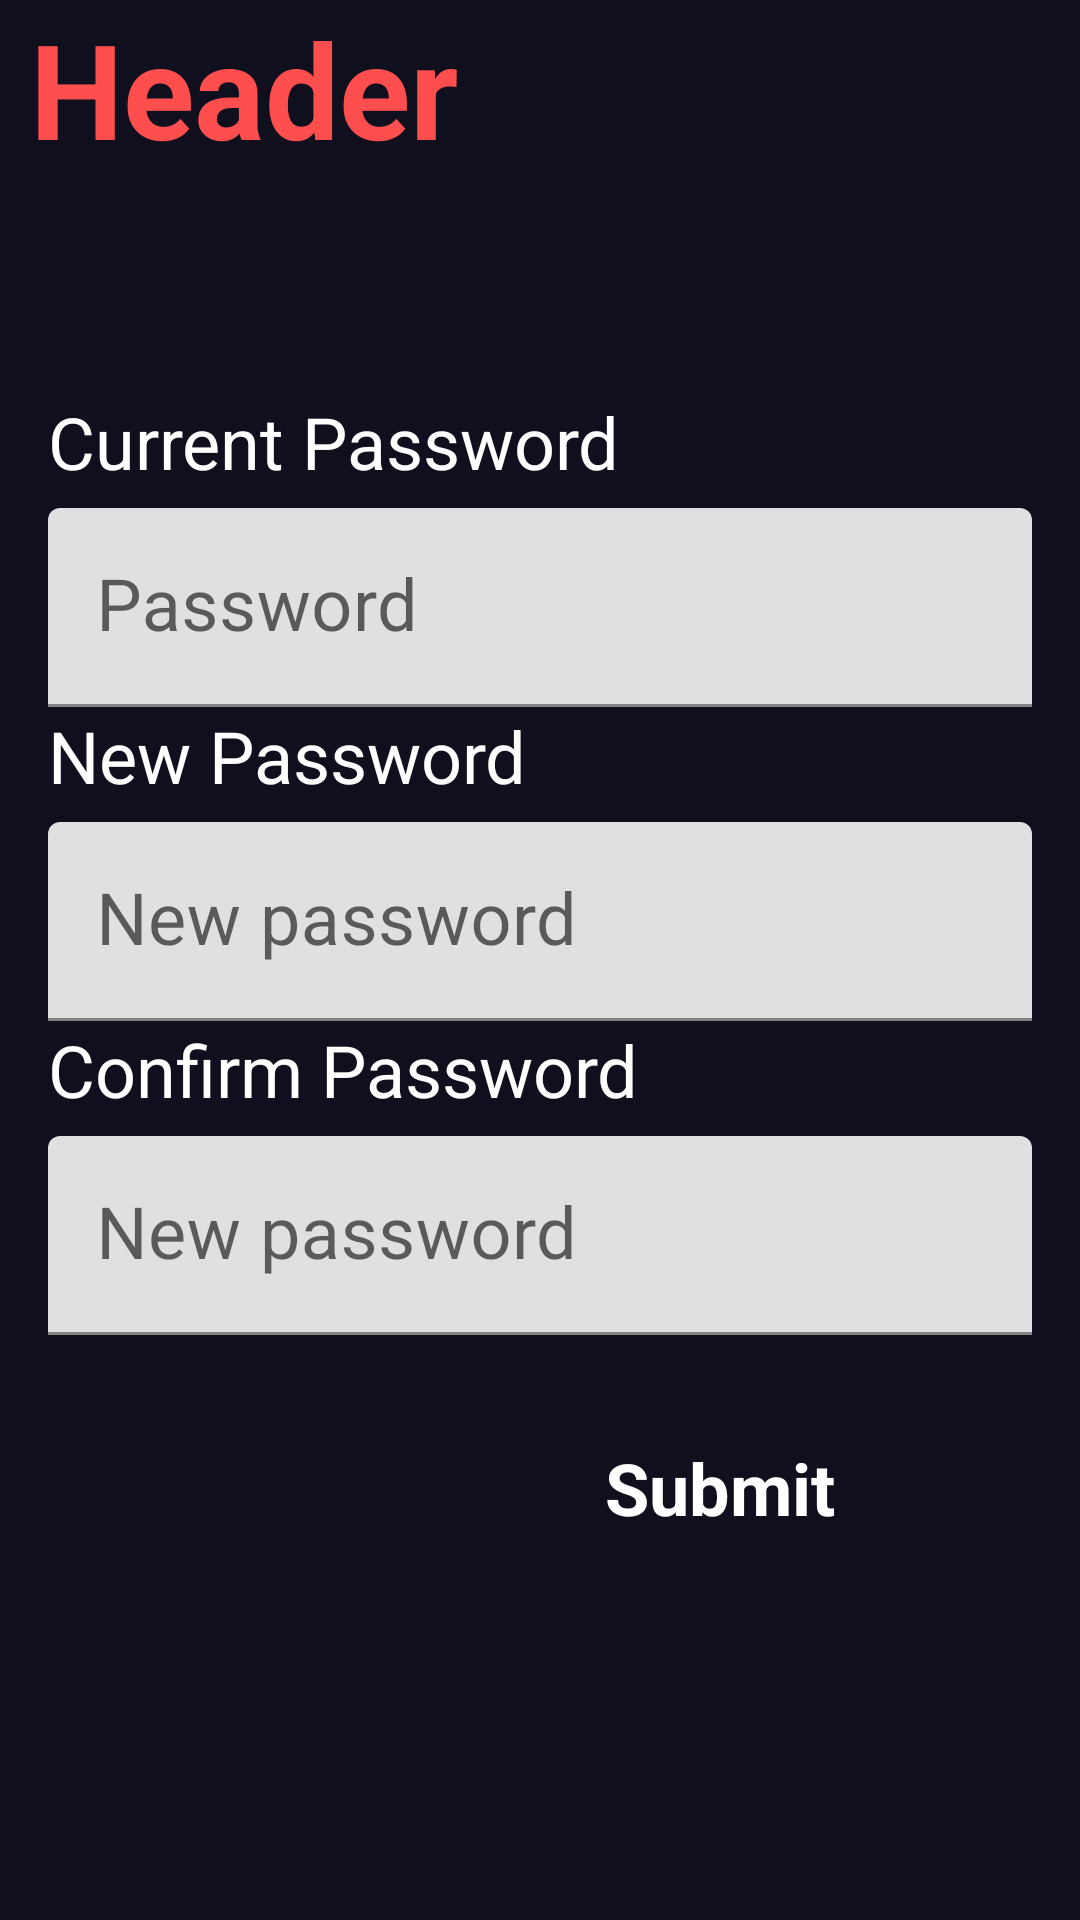

Reconstruct the res/layout file that produces this screen, plus the resources it refers to.
<!-- AndroidManifest.xml: application theme Theme.WhatsFood -->
<!-- res/layout/activity_change_password.xml -->
<?xml version="1.0" encoding="utf-8"?>
<androidx.constraintlayout.widget.ConstraintLayout xmlns:android="http://schemas.android.com/apk/res/android"
    xmlns:app="http://schemas.android.com/apk/res-auto"
    xmlns:tools="http://schemas.android.com/tools"
    android:layout_width="match_parent"
    android:layout_height="match_parent"
    android:background="@color/theme_black">

    <include
        android:id="@+id/include"
        layout="@layout/header_bar"
        android:layout_width="wrap_content"
        android:layout_height="wrap_content"
        app:layout_constraintEnd_toEndOf="parent"
        app:layout_constraintStart_toStartOf="parent"
        app:layout_constraintTop_toTopOf="parent" />

    <Button
        android:id="@+id/confirm_create_admin_button"
        style="@style/button_red"
        android:layout_width="128dp"
        android:layout_height="wrap_content"
        android:layout_marginEnd="56dp"
        android:layout_marginBottom="120dp"
        android:text="Submit"
        app:layout_constraintBottom_toBottomOf="parent"
        app:layout_constraintEnd_toEndOf="parent" />

    <ScrollView
        android:id="@+id/scrollView3"
        android:layout_width="0dp"
        android:layout_height="wrap_content"
        android:layout_marginBottom="64dp"
        app:layout_constraintBottom_toBottomOf="parent"
        app:layout_constraintEnd_toEndOf="parent"
        app:layout_constraintHorizontal_bias="0.0"
        app:layout_constraintStart_toStartOf="parent"
        app:layout_constraintTop_toTopOf="parent">

        <LinearLayout
            android:layout_width="match_parent"
            android:layout_height="wrap_content"
            android:layout_marginTop="0dp"
            android:divider="@drawable/vertical_divider"
            android:orientation="vertical"
            android:showDividers="middle">

            <LinearLayout
                android:layout_width="match_parent"
                android:layout_height="match_parent"
                android:orientation="vertical"
                android:paddingStart="16dp"
                android:paddingEnd="16dp">

                <TextView
                    style="@style/text_24_normal"
                    android:layout_width="match_parent"
                    android:layout_height="wrap_content"
                    android:layout_marginEnd="0dp"
                    android:layout_marginBottom="6dp"
                    android:text="Current Password"
                    android:textColor="@color/theme_white" />

                <com.google.android.material.textfield.TextInputLayout
                    android:layout_width="match_parent"
                    android:layout_height="match_parent">

                    <com.google.android.material.textfield.TextInputEditText
                        android:id="@+id/store_name"
                        style="@style/text_24_normal"
                        android:layout_width="match_parent"
                        android:layout_height="wrap_content"
                        android:hint="Password" />
                </com.google.android.material.textfield.TextInputLayout>

            </LinearLayout>

            <LinearLayout
                android:layout_width="match_parent"
                android:layout_height="match_parent"
                android:orientation="vertical"
                android:paddingStart="16dp"
                android:paddingEnd="16dp">

                <TextView
                    style="@style/text_24_normal"
                    android:layout_width="match_parent"
                    android:layout_height="wrap_content"
                    android:layout_marginEnd="0dp"
                    android:layout_marginBottom="6dp"
                    android:text="New Password"
                    android:textColor="@color/theme_white" />

                <com.google.android.material.textfield.TextInputLayout
                    android:layout_width="match_parent"
                    android:layout_height="match_parent">

                    <com.google.android.material.textfield.TextInputEditText
                        android:id="@+id/new_password"
                        style="@style/text_24_normal"
                        android:layout_width="match_parent"
                        android:layout_height="wrap_content"
                        android:hint="New password" />
                </com.google.android.material.textfield.TextInputLayout>

            </LinearLayout>

            <LinearLayout
                android:layout_width="match_parent"
                android:layout_height="match_parent"
                android:orientation="vertical"
                android:paddingStart="16dp"
                android:paddingEnd="16dp">

                <TextView
                    style="@style/text_24_normal"
                    android:layout_width="match_parent"
                    android:layout_height="wrap_content"
                    android:layout_marginEnd="0dp"
                    android:layout_marginBottom="6dp"
                    android:text="Confirm Password"
                    android:textColor="@color/theme_white" />

                <com.google.android.material.textfield.TextInputLayout
                    android:layout_width="match_parent"
                    android:layout_height="match_parent">

                    <com.google.android.material.textfield.TextInputEditText
                        android:id="@+id/confirm_password"
                        style="@style/text_24_normal"
                        android:layout_width="match_parent"
                        android:layout_height="wrap_content"
                        android:hint="New password" />
                </com.google.android.material.textfield.TextInputLayout>

            </LinearLayout>
        </LinearLayout>
    </ScrollView>

</androidx.constraintlayout.widget.ConstraintLayout>
<!-- res/layout/header_bar.xml (included above) -->
<?xml version="1.0" encoding="utf-8"?>
<RelativeLayout xmlns:android="http://schemas.android.com/apk/res/android"
    xmlns:app="http://schemas.android.com/apk/res-auto"
    xmlns:tools="http://schemas.android.com/tools"
    android:layout_width="match_parent"
    android:layout_height="64dp"
    android:background="@color/theme_black">

    <androidx.constraintlayout.widget.ConstraintLayout
        android:layout_width="match_parent"
        android:layout_height="match_parent">

        <ImageButton
            android:id="@+id/back_button"
            android:layout_width="64dp"
            android:layout_height="64dp"
            android:layout_weight="1"
            android:background="#00FFFFFF"
            android:contentDescription="back button"
            android:padding="10dp"
            android:scaleType="fitXY"
            android:src="@drawable/baseline_arrow_back_24"
            android:tint="#FFFFFF"
            app:layout_constraintEnd_toEndOf="parent"
            app:layout_constraintTop_toTopOf="parent"
            tools:ignore="UseAppTint" />

        <TextView
            android:id="@+id/header"
            style="@style/big_header"
            android:layout_width="0dp"
            android:layout_height="64dp"
            android:paddingStart="10dp"
            android:text="Header"
            app:layout_constraintEnd_toStartOf="@+id/back_button"
            app:layout_constraintStart_toStartOf="parent"
            app:layout_constraintTop_toTopOf="parent" />
    </androidx.constraintlayout.widget.ConstraintLayout>

</RelativeLayout>
<!-- resources referenced by this layout -->
<resources>
  <color name="theme_black">#0F0F1D</color>
  <color name="theme_white">#FFFFFFFF</color>
  <style name="big_header">
          <item name="android:textSize">44sp</item>
          <item name="android:textColor">@color/red</item>
          <item name="android:textStyle">bold</item>
      </style>
  <style name="button_red" parent="Widget.Material3.Button">
          <item name="android:backgroundTint">@color/theme_red</item>
          <item name="android:textColor">@color/theme_white</item>
          <item name="android:textAppearance">@style/bold_text</item>
      </style>
  <style name="text_24_normal">
          <item name="android:textSize">24sp</item>
          <item name="android:textColor">@color/theme_white</item>
      </style>
  <style name="Theme.WhatsFood" parent="Theme.MaterialComponents.DayNight.NoActionBar">
          
          <item name="colorPrimary">@color/purple_500</item>
          <item name="colorPrimaryVariant">@color/purple_700</item>
          <item name="colorOnPrimary">@color/white</item>
          
          <item name="colorSecondary">@color/teal_200</item>
          <item name="colorSecondaryVariant">@color/teal_700</item>
          <item name="colorOnSecondary">@color/black</item>
          
          <item name="android:statusBarColor">?attr/colorPrimaryVariant</item>
          
      </style>
  <color name="red">#FF4E4E</color>
  <color name="theme_red">#FF4E4E</color>
  <style name="bold_text">
          <item name="android:textSize">24sp</item>
          <item name="android:textColor">@color/black</item>
          <item name="android:textStyle">bold</item>
      </style>
  <color name="purple_500">#FF6200EE</color>
  <color name="purple_700">#FF3700B3</color>
  <color name="white">#FFFFFFFF</color>
  <color name="teal_200">#FF03DAC5</color>
  <color name="teal_700">#FF018786</color>
  <color name="black">#FF000000</color>
</resources>
